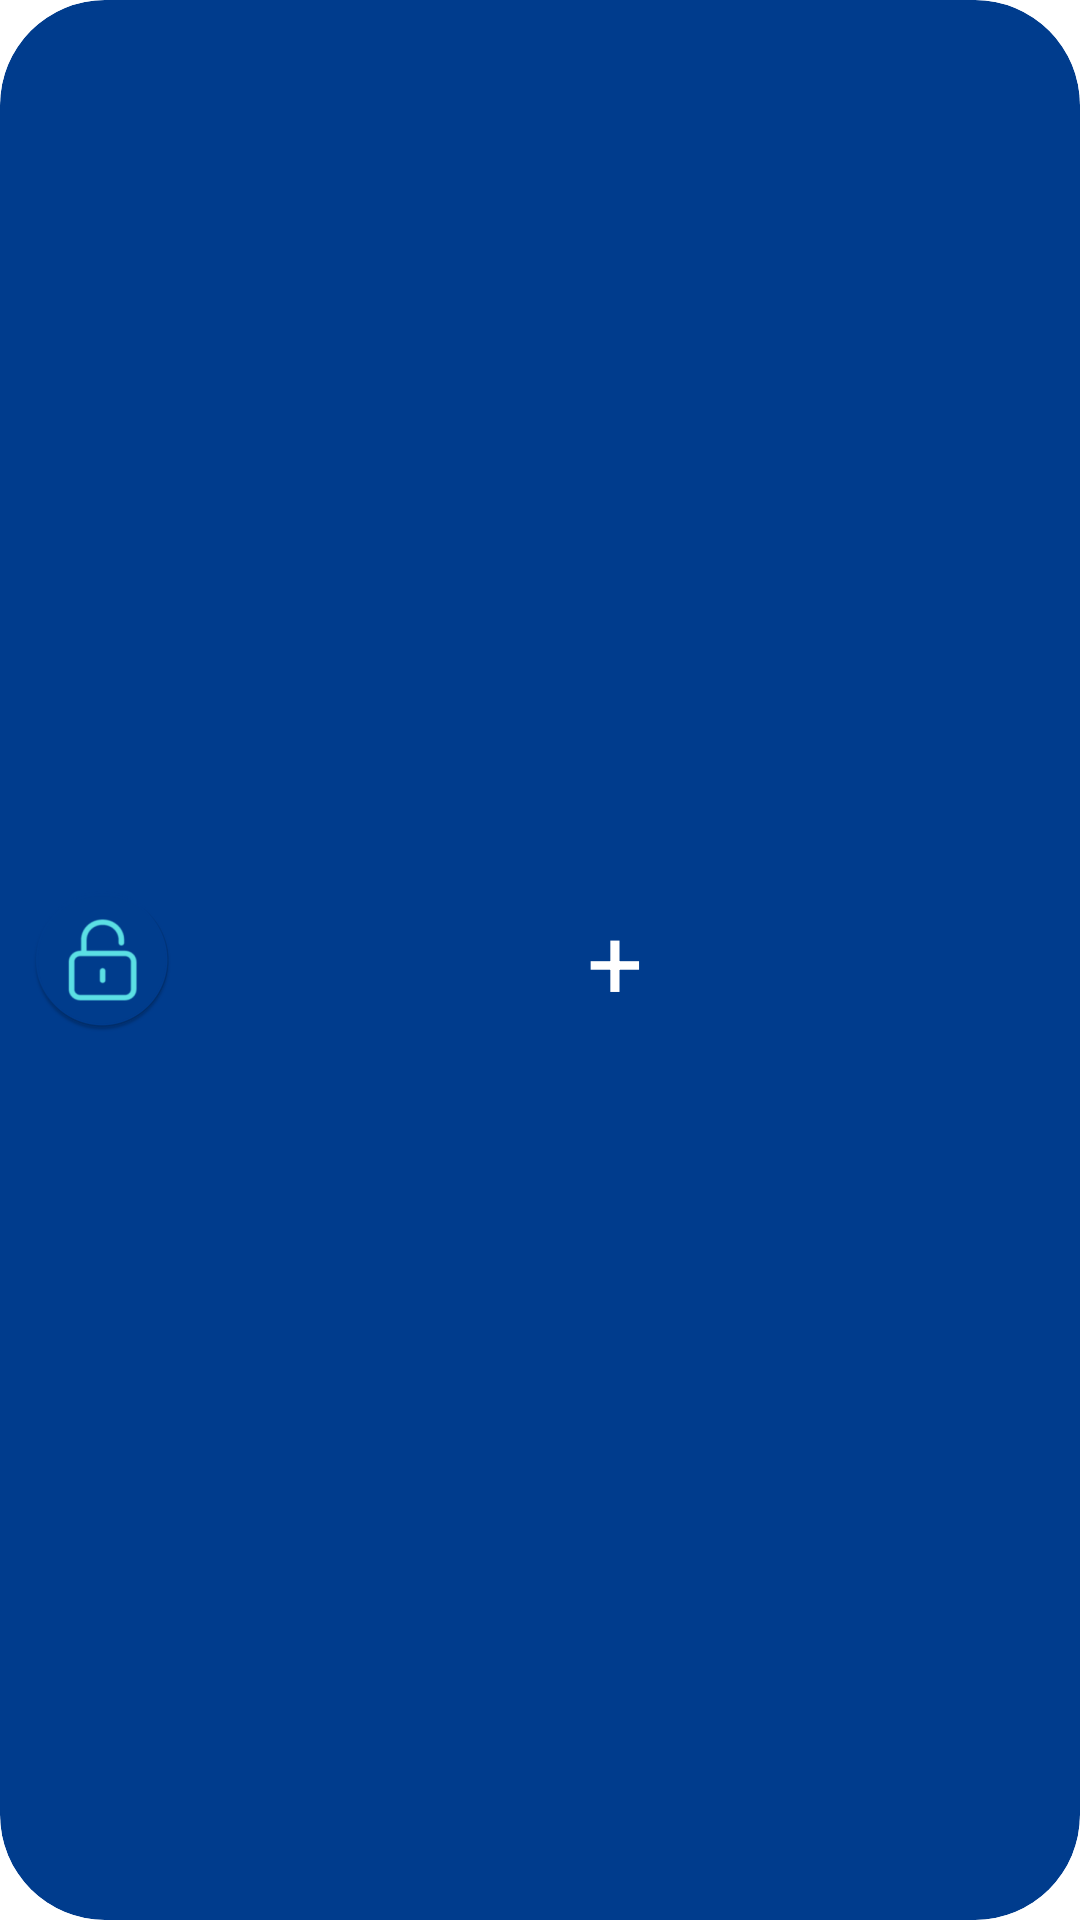

Produce the Android XML layout that renders to this screen, including the resource entries it uses.
<!-- AndroidManifest.xml: application theme Theme.PasswordManager -->
<!-- res/layout/add_credential_widget_small.xml -->
<LinearLayout xmlns:android="http://schemas.android.com/apk/res/android"
    xmlns:tools="http://schemas.android.com/tools"
    style="@style/Widget.PasswordManager.AppWidget.Container"
    android:layout_width="match_parent"
    android:layout_height="wrap_content"
    android:theme="@style/Theme.PasswordManager.AppWidgetContainer"
    android:background="@drawable/add_widget_background"
    android:orientation="horizontal"
    android:id="@+id/add_credential_widget_layout_id"
    android:padding="5dp">

    <ImageView
        android:layout_width="wrap_content"
        android:layout_height="match_parent"
        android:contentDescription="@string/immagine_del_widget_di_aggiunta"
        android:src="@mipmap/ic_launcher_round"
        android:paddingHorizontal="5dp"/>

    <TextView
        android:id="@+id/add_widget_button"
        style="bold"
        android:layout_width="0dp"
        android:layout_weight="1"
        android:layout_height="match_parent"
        android:layout_marginEnd="8dp"
        android:layout_gravity="center_vertical"
        android:gravity="center"
        android:text="@string/add_plus"
        android:textAllCaps="false"
        android:textColor="@color/white"
        android:textSize="33sp"
        tools:ignore="VisualLintButtonSize" />

    

</LinearLayout>
<!-- resources referenced by this layout -->
<resources>
  <color name="white">#FFFFFFFF</color>
  <!-- drawable add_widget_background (drawable) -->
  <?xml version="1.0" encoding="utf-8"?>
  <shape xmlns:android="http://schemas.android.com/apk/res/android"
      android:shape="rectangle">
  
      <solid android:color="@color/ic_launcher_background" />
  
      <corners android:radius="35dp" />
  
  </shape>
  <!-- mipmap ic_launcher_round: png bitmap (mipmap-hdpi, 3529 bytes) -->
  <string name="add_plus" translatable="false">+</string>
  <string name="immagine_del_widget_di_aggiunta">Immagine del widget di aggiunta</string>
  <style name="Theme.PasswordManager.AppWidgetContainer" parent="Theme.PasswordManager.AppWidgetContainerParent">
          
          <item name="appWidgetPadding">16dp</item>
      </style>
  <style name="Widget.PasswordManager.AppWidget.Container" parent="android:Widget">
          <item name="android:id">@android:id/background</item>
          <item name="android:background">?android:attr/colorBackground</item>
          <item name="colorPrimary">@color/light_blue_900</item>
      </style>
  <style name="Theme.PasswordManager" parent="Theme.MaterialComponents.DayNight.NoActionBar">
          
          <item name="colorPrimary">@color/dark_blue</item>
          <item name="colorPrimaryVariant">@color/darker_blue</item>
          <item name="colorOnPrimary">@color/white</item>
          
          <item name="colorSecondary">@color/lighter_blue</item>
          <item name="colorSecondaryVariant">@color/darker_light_blue</item>
          <item name="colorOnSecondary">@color/black</item>
          
          <item name="android:statusBarColor">?attr/colorPrimaryVariant</item>
          
          <item name="icon">@color/darker_blue</item>
      </style>
  <color name="ic_launcher_background">#003C8D</color>
  <style name="Theme.PasswordManager.AppWidgetContainerParent" parent="@android:style/Theme.DeviceDefault">
          
          <item name="appWidgetRadius">16dp</item>
          
          <item name="appWidgetInnerRadius">8dp</item>
      </style>
  <color name="light_blue_900">#FF01579B</color>
  <color name="dark_blue">#1565C0</color>
  <color name="darker_blue">#0D47A1</color>
  <color name="lighter_blue">#4285F4</color>
  <color name="darker_light_blue">#002171</color>
  <color name="black">#FF000000</color>
</resources>
